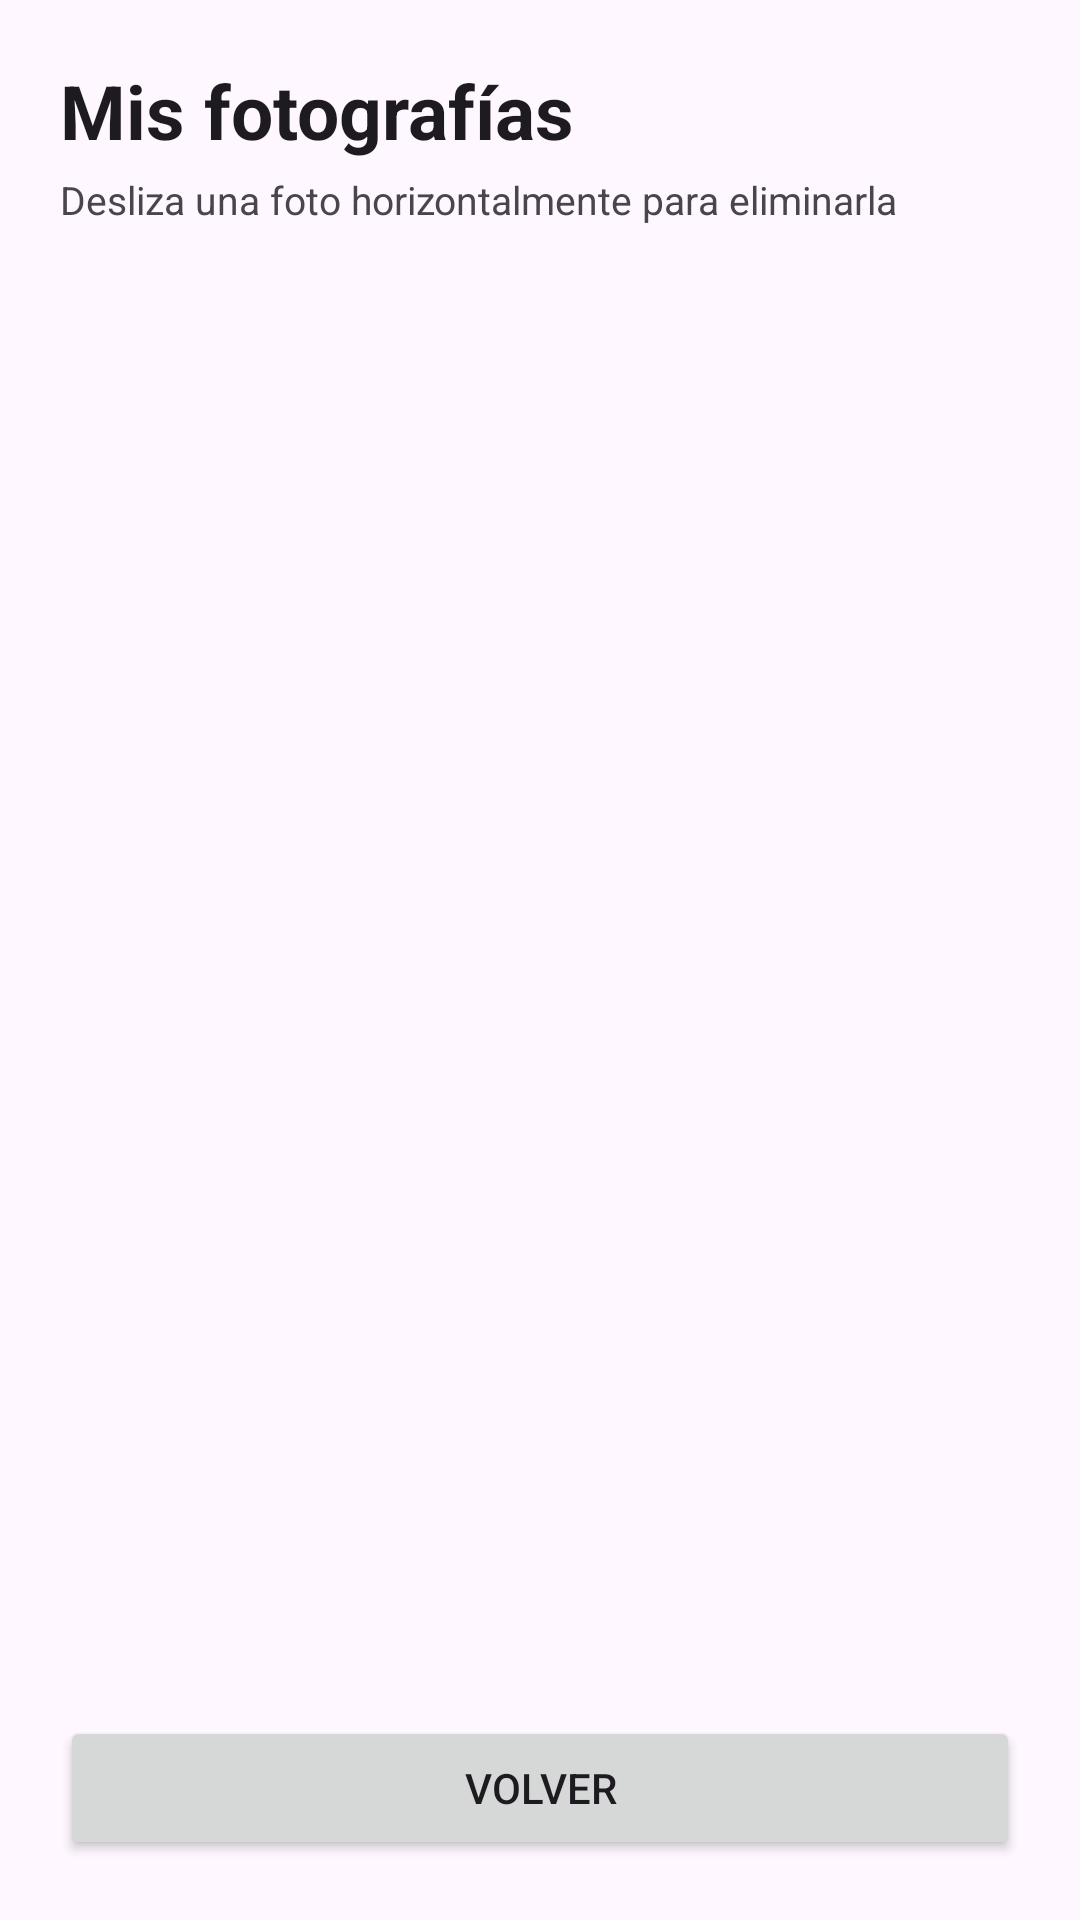

Here is an Android app screen rendered from its layout file. Give the layout XML and the strings, colors and styles it references.
<!-- AndroidManifest.xml: application theme Theme.MiGaleriaGPS -->
<!-- res/layout/activity_lista_de_fotos.xml -->
<?xml version="1.0" encoding="utf-8"?>
<LinearLayout xmlns:android="http://schemas.android.com/apk/res/android"
    android:layout_width="match_parent"
    android:layout_height="match_parent"
    android:background="?android:attr/colorBackground"
    android:orientation="vertical"
    android:padding="20dp">

    <TextView
        android:id="@+id/tvListaTitle"
        android:layout_width="wrap_content"
        android:layout_height="wrap_content"
        android:text="Mis fotografías"
        android:textColor="?android:attr/textColorPrimary"
        android:textSize="25sp"
        android:textStyle="bold" />

    <TextView
        android:id="@+id/tvInstrucciones"
        android:layout_width="wrap_content"
        android:layout_height="wrap_content"
        android:layout_marginTop="4dp"
        android:layout_marginBottom="8dp"
        android:text="Desliza una foto horizontalmente para eliminarla"
        android:textColor="?android:attr/textColorSecondary"
        android:textSize="13sp" />

    <FrameLayout
        android:layout_width="match_parent"
        android:layout_height="0dp"
        android:layout_weight="1">

        <androidx.recyclerview.widget.RecyclerView
            android:id="@+id/rvFotos"
            android:layout_width="match_parent"
            android:layout_height="match_parent" />

        <TextView
            android:id="@+id/tvSinFotos"
            android:layout_width="wrap_content"
            android:layout_height="wrap_content"
            android:layout_gravity="center"
            android:paddingTop="20dp"
            android:paddingBottom="20dp"
            android:text="Todavía no hay fotografías guardadas."
            android:textColor="?android:attr/textColorSecondary"
            android:textSize="16sp"
            android:visibility="gone" />

    </FrameLayout>

    <Button
        android:id="@+id/btnVolver"
        android:layout_width="match_parent"
        android:layout_height="wrap_content"
        android:layout_marginTop="8dp"
        android:text="Volver" />

</LinearLayout>
<!-- resources referenced by this layout -->
<resources>
  <style name="Theme.MiGaleriaGPS" parent="Base.Theme.MiGaleriaGPS" />
  <style name="Base.Theme.MiGaleriaGPS" parent="Theme.Material3.DayNight.NoActionBar">
          <item name="colorPrimary">@color/green_tree</item>
          <item name="colorOnPrimary">@color/white</item>
          <item name="colorSecondary">@color/green_dark</item>
          <item name="colorOnSecondary">@color/white</item>
          <item name="colorTertiary">@color/green_leaf</item>
          <item name="android:colorAccent">@color/green_tree</item>
          <item name="android:windowBackground">@color/white</item>
      </style>
  <color name="green_tree">#FF2E7D32</color>
  <color name="white">#FFFFFFFF</color>
  <color name="green_dark">#FF1B5E20</color>
  <color name="green_leaf">#FFA5D6A7</color>
</resources>
